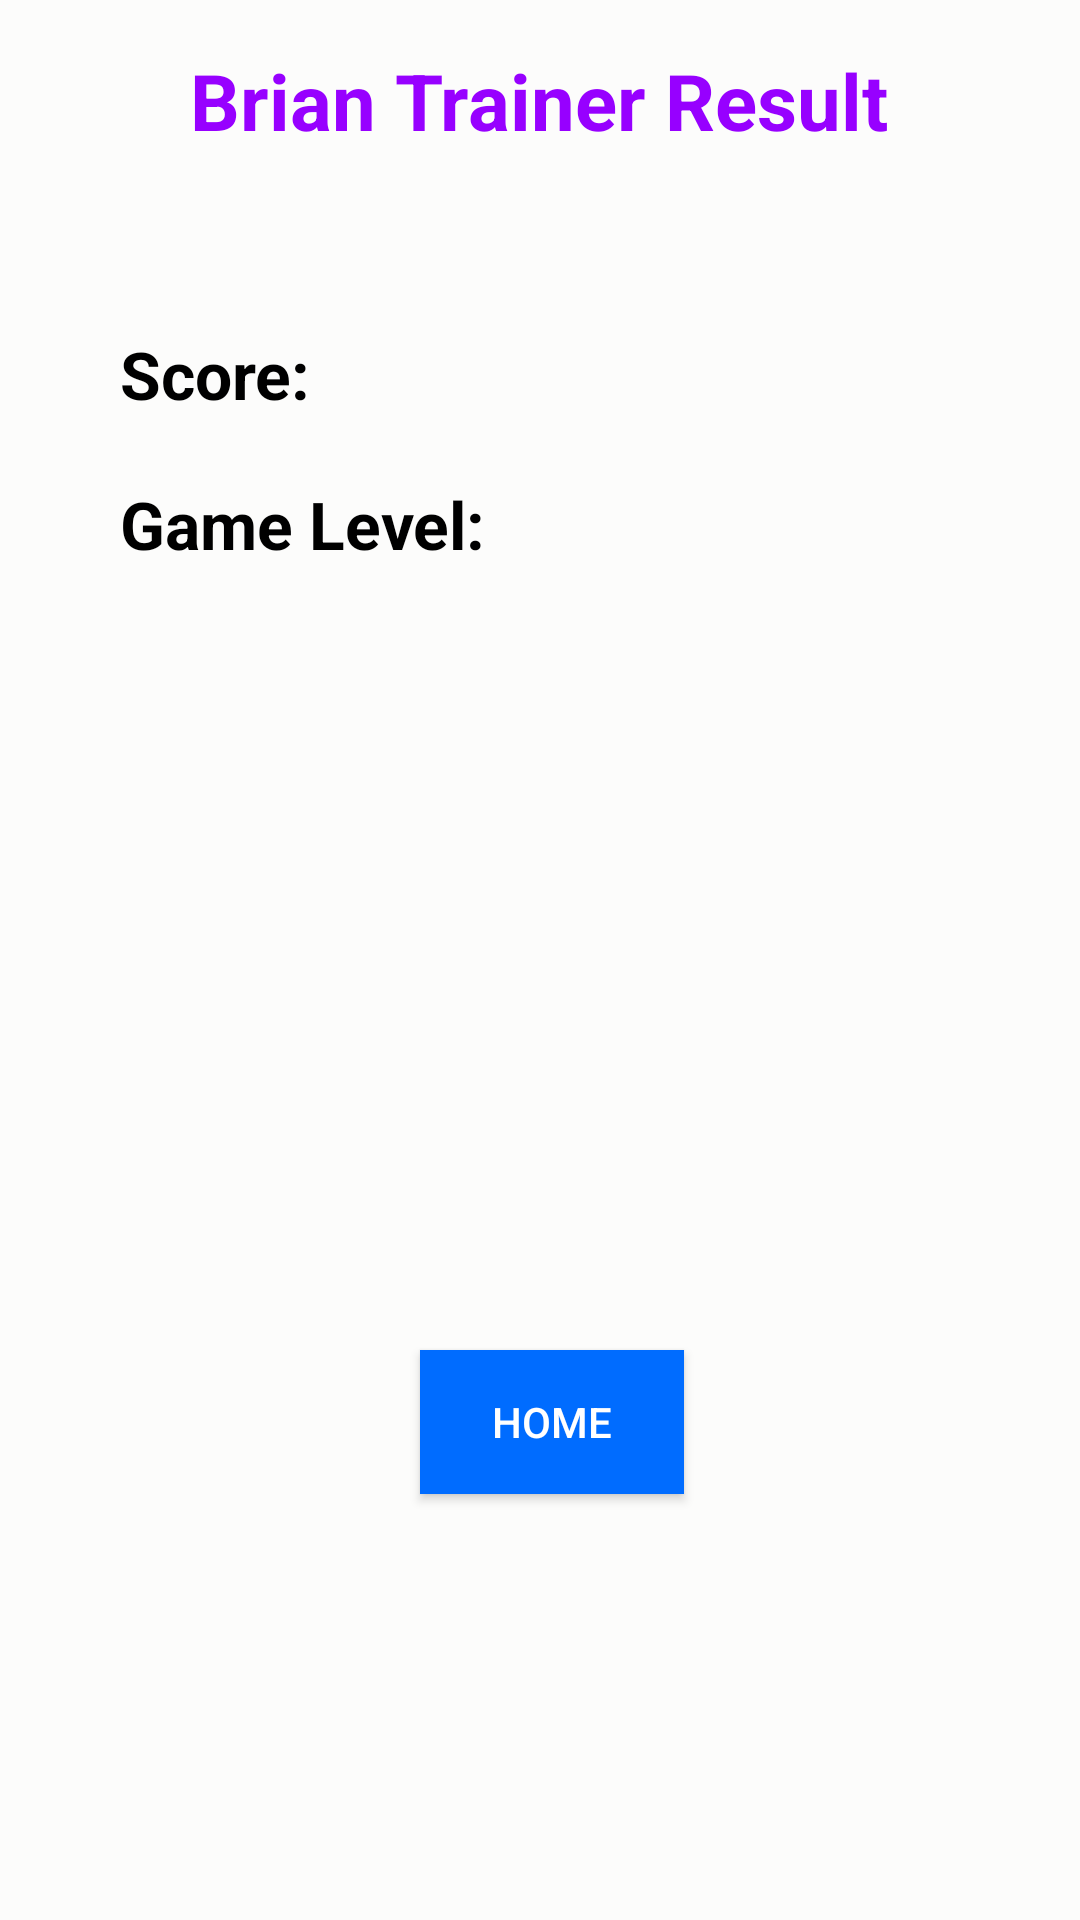

Write the Android layout XML for this screen, with the resource values it uses.
<!-- AndroidManifest.xml: application theme AppTheme -->
<!-- res/layout/score_popup.xml -->
<?xml version="1.0" encoding="utf-8"?>


<RelativeLayout xmlns:android="http://schemas.android.com/apk/res/android"
    android:id="@+id/score"
    android:background="@color/scoreWindow"
    android:layout_width="match_parent"
    android:layout_height="match_parent">


        <TextView
            android:id="@+id/soce"
            android:layout_width="wrap_content"
            android:layout_height="wrap_content"
            android:layout_alignParentTop="true"
            android:layout_centerHorizontal="true"
            android:layout_gravity="center_horizontal"
            android:layout_marginTop="16dp"
            android:textColor="@color/score"
            android:text="@string/score"
            android:textStyle="bold"
            android:textSize="26sp"/>


        <TextView
            android:layout_width="wrap_content"
            android:layout_height="wrap_content"
            android:layout_marginTop="110dp"
            android:layout_marginLeft="40dp"
            android:textSize="22sp"
            android:textStyle="bold"
            android:textColor="@android:color/black"
            android:text="Score:"/>



        <TextView
            android:layout_width="wrap_content"
            android:layout_height="wrap_content"
            android:layout_marginTop="110dp"
            android:layout_marginLeft="130dp"
            android:textSize="22sp"
            android:textStyle="bold"
            android:textColor="#FFAA00"
            android:id="@+id/tScore"
            android:text=""/>

        <TextView
            android:layout_width="wrap_content"
            android:layout_height="wrap_content"
            android:layout_marginTop="160dp"
            android:layout_marginLeft="40dp"
            android:textSize="22sp"
            android:textStyle="bold"
            android:textColor="@android:color/black"
            android:text="Game Level: "/>

        <TextView
            android:layout_width="wrap_content"
            android:layout_height="wrap_content"
            android:layout_marginTop="160dp"
            android:layout_marginLeft="170dp"
            android:textSize="22sp"
            android:textStyle="bold"
            android:textColor="#FFAA00"
            android:id="@+id/tLevel"
            android:text=""/>


        <Button
            android:id="@+id/bHome"
            android:layout_width="wrap_content"
            android:layout_height="wrap_content"
            android:layout_marginTop="450dp"
            android:layout_marginLeft="140dp"
            android:background="#006CFF"
            android:textColor="#FFFFFF"
            android:onClick="bHome"
            android:text="Home" />


</RelativeLayout>
<!-- resources referenced by this layout -->
<resources>
  <color name="score">#9700FF</color>
  <color name="scoreWindow">#FCFCFB</color>
  <string name="score">Brian Trainer Result</string>
  <style name="AppTheme" parent="Theme.AppCompat.Light.NoActionBar">
          
          <item name="colorPrimary">@color/colorPrimary</item>
          
  
      </style>
  <color name="colorPrimary">#ffff00</color>
</resources>
